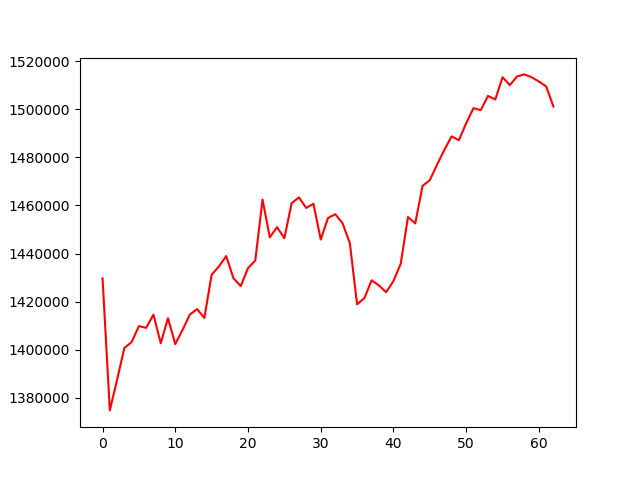

Values plotted in this chart, from the file beside it:
, 0
0, 1429699
1, 1374810
2, 1387554
3, 1400745
4, 1403210
5, 1409848
6, 1409125
7, 1414623
8, 1402724
9, 1413151
10, 1402336
11, 1408257
12, 1414610
13, 1416925
14, 1413230
15, 1431185
16, 1434661
17, 1438958
18, 1429738
19, 1426475
20, 1433932
21, 1437132
22, 1462419
23, 1446762
24, 1450962
25, 1446373
26, 1460932
27, 1463357
28, 1458962
29, 1460683
30, 1445840
31, 1454760
32, 1456368
33, 1452595
34, 1444390
35, 1418897
36, 1421449
37, 1428895
38, 1426747
39, 1423940
40, 1428582
41, 1435812
42, 1455178
43, 1452527
44, 1468128
45, 1470512
46, 1476958
47, 1483103
48, 1488710
49, 1487101
50, 1494157
51, 1500448
52, 1499606
53, 1505520
54, 1504027
55, 1513291
56, 1510005
57, 1513629
58, 1514464
59, 1513285
... 3 more rows
